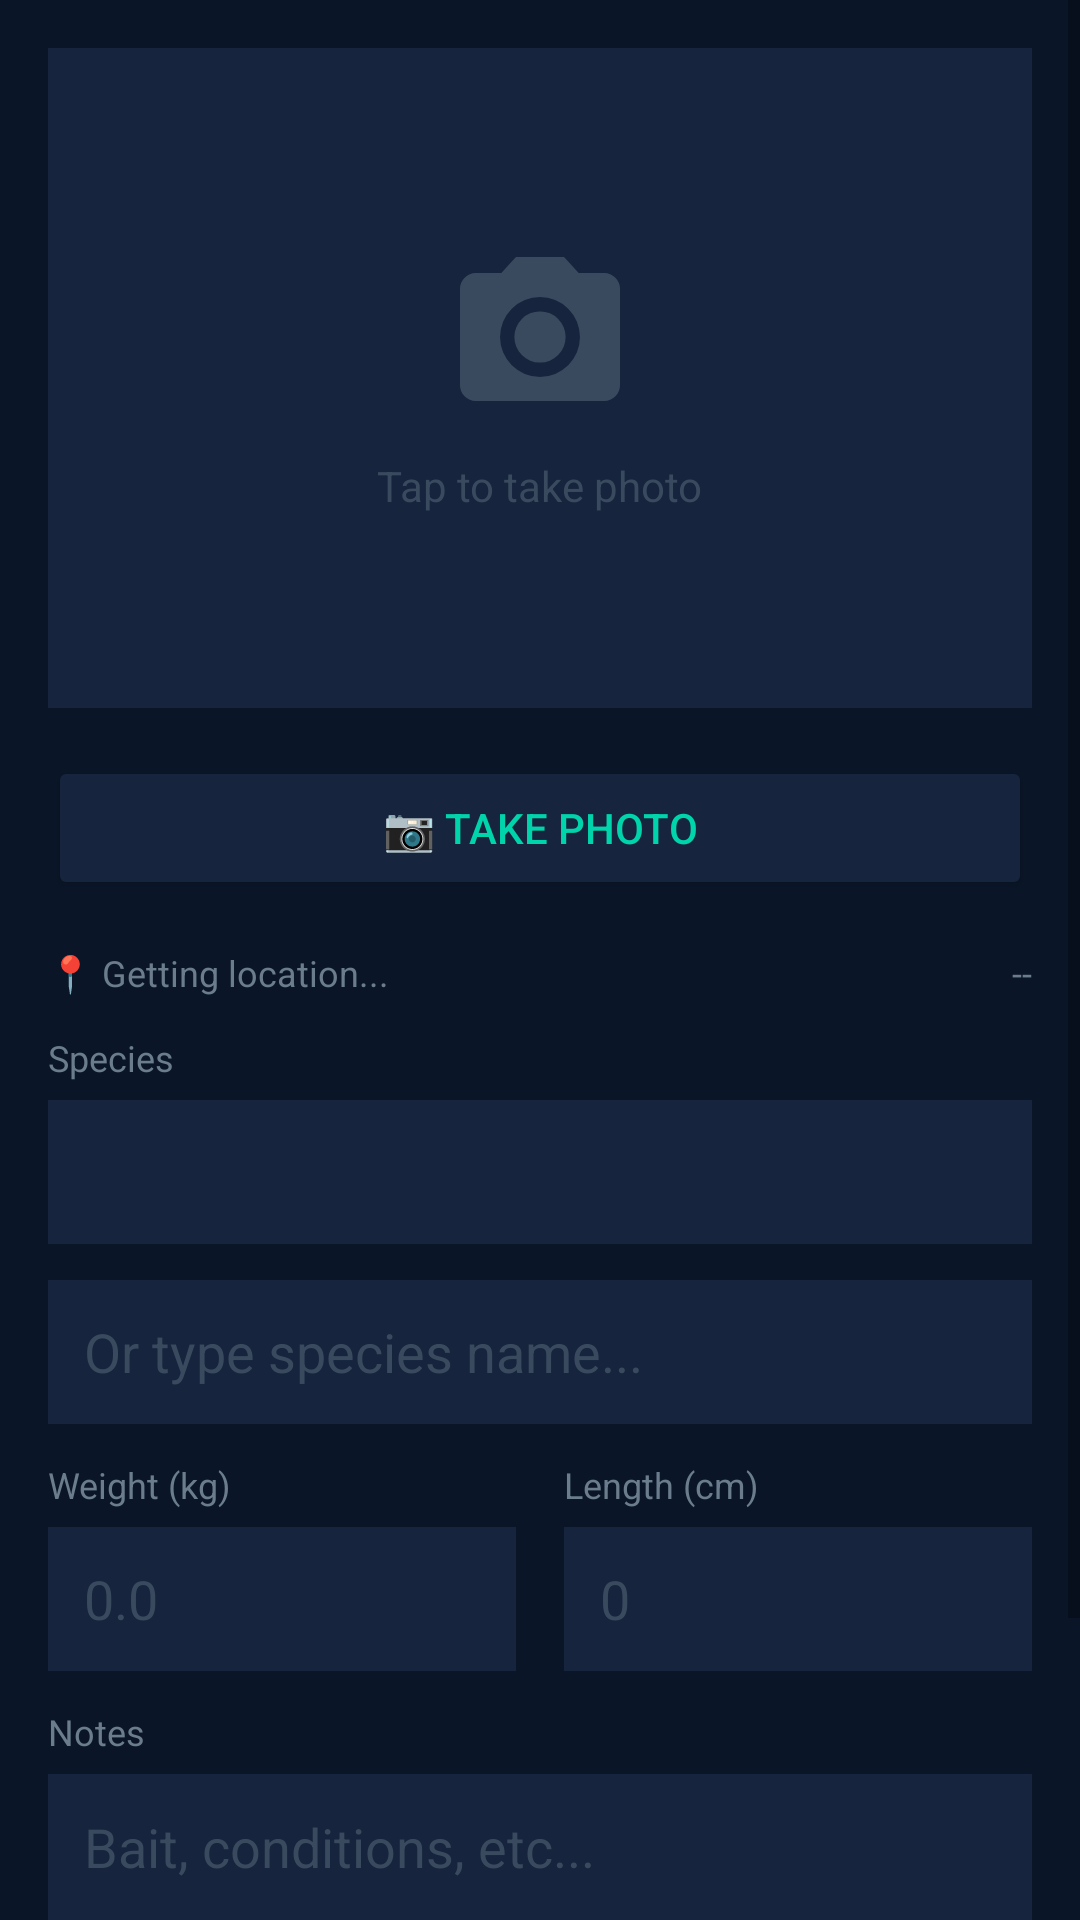

Here is an Android app screen rendered from its layout file. Give the layout XML and the strings, colors and styles it references.
<!-- AndroidManifest.xml: application theme Theme.FishR -->
<!-- res/layout/content_catch.xml -->
<?xml version="1.0" encoding="utf-8"?>
<ScrollView xmlns:android="http://schemas.android.com/apk/res/android"
    android:layout_width="match_parent"
    android:layout_height="match_parent"
    android:background="#0a1628"
    android:fillViewport="true">
    <LinearLayout
        android:layout_width="match_parent"
        android:layout_height="wrap_content"
        android:orientation="vertical"
        android:padding="16dp">

        
        <FrameLayout
            android:layout_width="match_parent"
            android:layout_height="220dp"
            android:background="#16243d"
            android:layout_marginBottom="16dp">
            <ImageView
                android:id="@+id/catch_photo"
                android:layout_width="match_parent"
                android:layout_height="match_parent"
                android:scaleType="centerCrop"
                android:visibility="gone"/>
            <LinearLayout
                android:id="@+id/catch_photo_placeholder"
                android:layout_width="match_parent"
                android:layout_height="match_parent"
                android:orientation="vertical"
                android:gravity="center">
                <ImageView
                    android:layout_width="64dp"
                    android:layout_height="64dp"
                    android:src="@drawable/ic_camera"
                    android:tint="#3a4a5e"/>
                <TextView
                    android:layout_width="wrap_content"
                    android:layout_height="wrap_content"
                    android:text="Tap to take photo"
                    android:textColor="#3a4a5e"
                    android:layout_marginTop="8dp"/>
            </LinearLayout>
        </FrameLayout>

        
        <Button
            android:id="@+id/btn_camera"
            android:layout_width="match_parent"
            android:layout_height="48dp"
            android:text="📷 Take Photo"
            android:backgroundTint="#16243d"
            android:textColor="#00d4aa"
            android:layout_marginBottom="16dp"/>

        
        <LinearLayout
            android:layout_width="match_parent"
            android:layout_height="wrap_content"
            android:orientation="horizontal"
            android:layout_marginBottom="12dp">
            <TextView
                android:id="@+id/catch_location"
                android:layout_width="0dp"
                android:layout_height="wrap_content"
                android:layout_weight="1"
                android:text="📍 Getting location..."
                android:textColor="#6b7c8d"
                android:textSize="12sp"/>
            <TextView
                android:id="@+id/catch_datetime"
                android:layout_width="wrap_content"
                android:layout_height="wrap_content"
                android:text="--"
                android:textColor="#6b7c8d"
                android:textSize="12sp"/>
        </LinearLayout>

        
        <TextView
            android:layout_width="wrap_content"
            android:layout_height="wrap_content"
            android:text="Species"
            android:textColor="#6b7c8d"
            android:textSize="12sp"
            android:layout_marginBottom="6dp"/>
        <Spinner
            android:id="@+id/species_spinner"
            android:layout_width="match_parent"
            android:layout_height="48dp"
            android:background="#16243d"
            android:padding="12dp"
            android:layout_marginBottom="12dp"/>
        <EditText
            android:id="@+id/catch_species"
            android:layout_width="match_parent"
            android:layout_height="48dp"
            android:hint="Or type species name..."
            android:textColorHint="#3a4a5e"
            android:textColor="#ffffff"
            android:background="#16243d"
            android:padding="12dp"
            android:layout_marginBottom="12dp"/>

        
        <LinearLayout
            android:layout_width="match_parent"
            android:layout_height="wrap_content"
            android:orientation="horizontal">
            <LinearLayout
                android:layout_width="0dp"
                android:layout_height="wrap_content"
                android:layout_weight="1"
                android:orientation="vertical"
                android:layout_marginRight="8dp">
                <TextView
                    android:layout_width="wrap_content"
                    android:layout_height="wrap_content"
                    android:text="Weight (kg)"
                    android:textColor="#6b7c8d"
                    android:textSize="12sp"
                    android:layout_marginBottom="6dp"/>
                <EditText
                    android:id="@+id/catch_weight"
                    android:layout_width="match_parent"
                    android:layout_height="48dp"
                    android:hint="0.0"
                    android:textColorHint="#3a4a5e"
                    android:textColor="#ffffff"
                    android:background="#16243d"
                    android:padding="12dp"
                    android:inputType="numberDecimal"/>
            </LinearLayout>
            <LinearLayout
                android:layout_width="0dp"
                android:layout_height="wrap_content"
                android:layout_weight="1"
                android:orientation="vertical"
                android:layout_marginLeft="8dp">
                <TextView
                    android:layout_width="wrap_content"
                    android:layout_height="wrap_content"
                    android:text="Length (cm)"
                    android:textColor="#6b7c8d"
                    android:textSize="12sp"
                    android:layout_marginBottom="6dp"/>
                <EditText
                    android:id="@+id/catch_length"
                    android:layout_width="match_parent"
                    android:layout_height="48dp"
                    android:hint="0"
                    android:textColorHint="#3a4a5e"
                    android:textColor="#ffffff"
                    android:background="#16243d"
                    android:padding="12dp"
                    android:inputType="numberDecimal"/>
            </LinearLayout>
        </LinearLayout>

        
        <TextView
            android:layout_width="wrap_content"
            android:layout_height="wrap_content"
            android:text="Notes"
            android:textColor="#6b7c8d"
            android:textSize="12sp"
            android:layout_marginTop="12dp"
            android:layout_marginBottom="6dp"/>
        <EditText
            android:id="@+id/catch_notes"
            android:layout_width="match_parent"
            android:layout_height="80dp"
            android:hint="Bait, conditions, etc..."
            android:textColorHint="#3a4a5e"
            android:textColor="#ffffff"
            android:background="#16243d"
            android:padding="12dp"
            android:gravity="top"
            android:layout_marginBottom="16dp"/>

        
        <Button
            android:id="@+id/btn_save_catch"
            android:layout_width="match_parent"
            android:layout_height="56dp"
            android:text="🐟 Save Catch"
            android:backgroundTint="#00d4aa"
            android:textColor="#0a1628"
            android:textSize="16sp"
            android:fontFamily="sans-serif-medium"/>
    </LinearLayout>
</ScrollView>
<!-- resources referenced by this layout -->
<resources>
  <!-- drawable ic_camera (drawable) -->
  <?xml version="1.0" encoding="utf-8"?>
  <vector xmlns:android="http://schemas.android.com/apk/res/android"
      android:width="24dp"
      android:height="24dp"
      android:viewportWidth="24"
      android:viewportHeight="24">
      <path
          android:fillColor="#6b7c8d"
          android:pathData="M12,15.2A3.2,3.2 0,0 0,15.2 12,3.2 3.2,0 0,0 12,8.8,3.2 3.2,0 0,0 8.8,12,3.2 3.2,0 0,0 12,15.2M9,2L7.17,4H4A2,2 0,0 0,2 6V18A2,2 0,0 0,4 20H20A2,2 0,0 0,22 18V6A2,2 0,0 0,20 4H16.83L15,2H9M12,17A5,5 0,0 1,7 12,5 5,0 0,1 12,7 5,5 0,0 1,17 12,5 5,0 0,1 12,17"/>
  </vector>
  <style name="Theme.FishR" parent="Theme.AppCompat.Light.NoActionBar">
          <item name="colorPrimary">#00d4aa</item>
          <item name="colorPrimaryDark">#0a1628</item>
          <item name="colorAccent">#00d4aa</item>
          <item name="android:windowBackground">#0a1628</item>
          <item name="android:statusBarColor">#0a1628</item>
          <item name="android:navigationBarColor">#0a1628</item>
      </style>
</resources>
